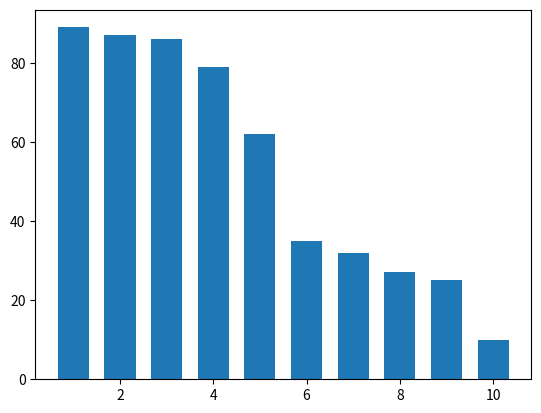

Python code for this plot:
import matplotlib.pyplot as plt
import logging
import numpy as np


logging.basicConfig(level=logging.WARNING)


class sorter():
	def __init__(self):
		self.fig = plt.figure()
		self.ax = self.fig.add_subplot(111)

	def bouble(self, array, order = 1, plot = False):
		logging.info("given array:")
		logging.info(array)
		logging.info("generated array:")
		logging.info([i for i in range(1, len(array) + 1)])

		width = 1 / 1.5

		if(plot):
			self.ax.bar([i for i in range(1, len(array) + 1)], array, width)
			plt.pause(0.5)

		for loop in range(1, len(array)):
			for iterator in range(0, len(array) - loop):
				if(array[iterator] < array[iterator + 1]):
					aux = array[iterator]
					array[iterator] = array[iterator + 1]
					array[iterator + 1] = aux
					if(plot):
						self.ax.clear()
						self.ax.bar([i for i in range(1, len(array) + 1)], array, width)
						plt.pause(0.001 / len(array))
			if(plot):
				plt.pause(1)

		return array


sort = sorter()
randomArray = list(np.random.randint(100, size= 10))
# print(sort.bouble(randomArray, plot = True))
print(sort.bouble(randomArray, plot = True))
